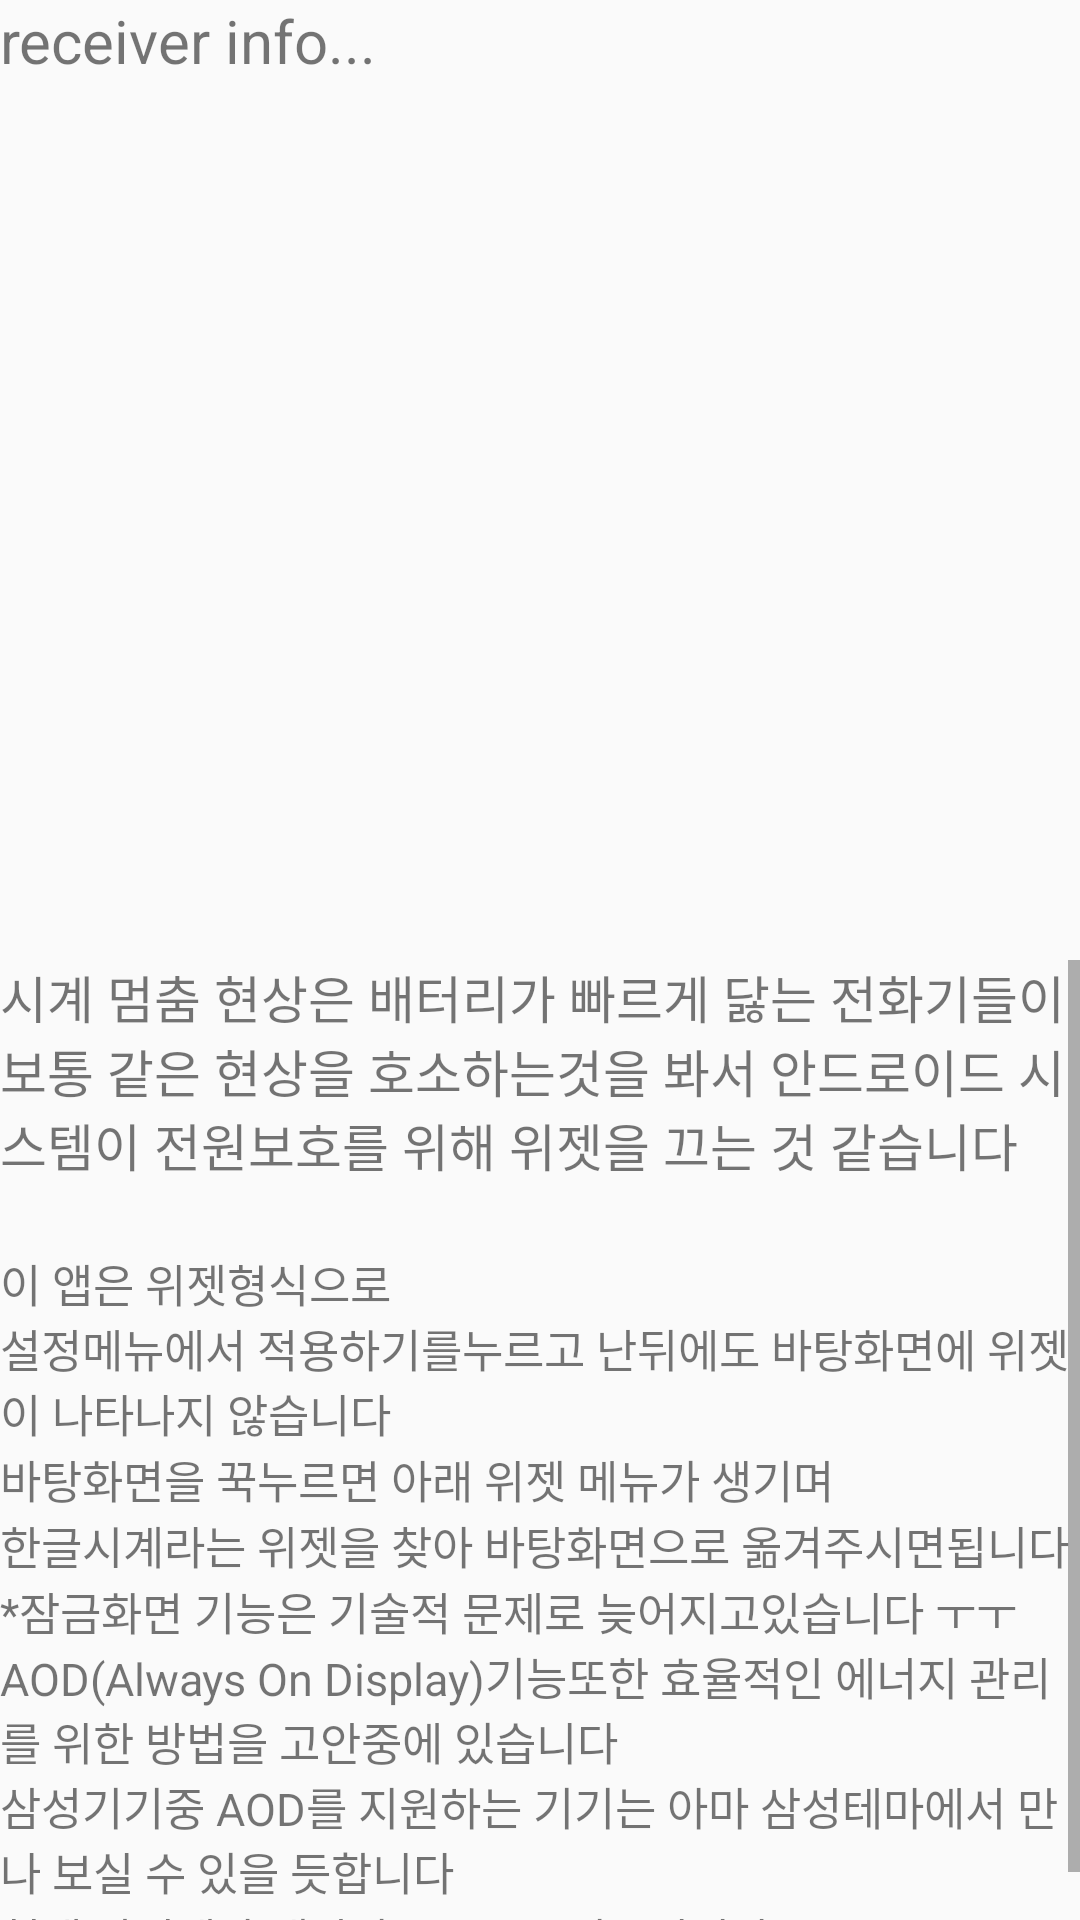

Here is an Android app screen rendered from its layout file. Give the layout XML and the strings, colors and styles it references.
<!-- AndroidManifest.xml: application theme Theme.AppCompat.Light.NoActionBar -->
<!-- res/layout/activity_help.xml -->
<LinearLayout xmlns:android="http://schemas.android.com/apk/res/android"
    android:layout_width="fill_parent"
    android:layout_height="fill_parent"
    android:orientation="vertical">

    <ScrollView
        android:layout_weight="1"
        android:layout_width="match_parent"
        android:layout_height="match_parent">

        <TextView
            android:id="@+id/info"
            android:layout_width="match_parent"
            android:layout_height="wrap_content"
            android:layout_weight="1"
            android:text="receiver info..."
            android:textSize="20dp" />

    </ScrollView>

    <ScrollView
        android:layout_weight="1"
        android:layout_width="match_parent"
        android:layout_height="match_parent">

        <LinearLayout
            android:layout_width="wrap_content"
            android:layout_height="wrap_content"
            android:orientation="vertical">

            <TextView
                android:layout_width="match_parent"
                android:layout_height="wrap_content"
                android:layout_weight="1"
                android:text="시계 멈춤 현상은 배터리가 빠르게 닳는 전화기들이 보통 같은 현상을 호소하는것을 봐서 안드로이드 시스템이 전원보호를 위해 위젯을 끄는 것 같습니다"
                android:textSize="17dp" />

            <TextView
                android:layout_width="match_parent"
                android:layout_height="wrap_content"
                android:layout_weight="1"
                android:text=""
                android:textSize="17dp" />

            <TextView
                android:layout_width="match_parent"
                android:layout_height="wrap_content"
                android:layout_weight="1"
                android:text="이 앱은 위젯형식으로"
                android:textSize="15dp" />
            <TextView
                android:layout_width="match_parent"
                android:layout_height="wrap_content"
                android:layout_weight="1"
                android:text="설정메뉴에서 적용하기를누르고 난뒤에도 바탕화면에 위젯이 나타나지 않습니다"
                android:textSize="15dp" />
            <TextView
                android:layout_width="match_parent"
                android:layout_height="wrap_content"
                android:layout_weight="1"
                android:text="바탕화면을 꾹누르면 아래 위젯 메뉴가 생기며"
                android:textSize="15dp" />
            <TextView
                android:layout_width="match_parent"
                android:layout_height="wrap_content"
                android:layout_weight="1"
                android:text="한글시계라는 위젯을 찾아 바탕화면으로 옮겨주시면됩니다"
                android:textSize="15dp" />
            <TextView
                android:layout_width="match_parent"
                android:layout_height="wrap_content"
                android:layout_weight="1"
                android:text="*잠금화면 기능은 기술적 문제로 늦어지고있습니다 ㅜㅜ"
                android:textSize="15dp" />
            <TextView
                android:layout_width="match_parent"
                android:layout_height="wrap_content"
                android:layout_weight="1"
                android:text="AOD(Always On Display)기능또한 효율적인 에너지 관리를 위한 방법을 고안중에 있습니다"
                android:textSize="15dp" />
            <TextView
                android:layout_width="match_parent"
                android:layout_height="wrap_content"
                android:layout_weight="1"
                android:text="삼성기기중 AOD를 지원하는 기기는 아마 삼성테마에서 만나 보실 수 있을 듯합니다"
                android:textSize="15dp" />
            <TextView
                android:layout_width="match_parent"
                android:layout_height="wrap_content"
                android:layout_weight="1"
                android:text="현재 삼성테마 개발자등록을 중비중입니다"
                android:textSize="15dp" />


        </LinearLayout>

    </ScrollView>

    
</LinearLayout>
<!-- resources referenced by this layout -->
<resources>

</resources>
